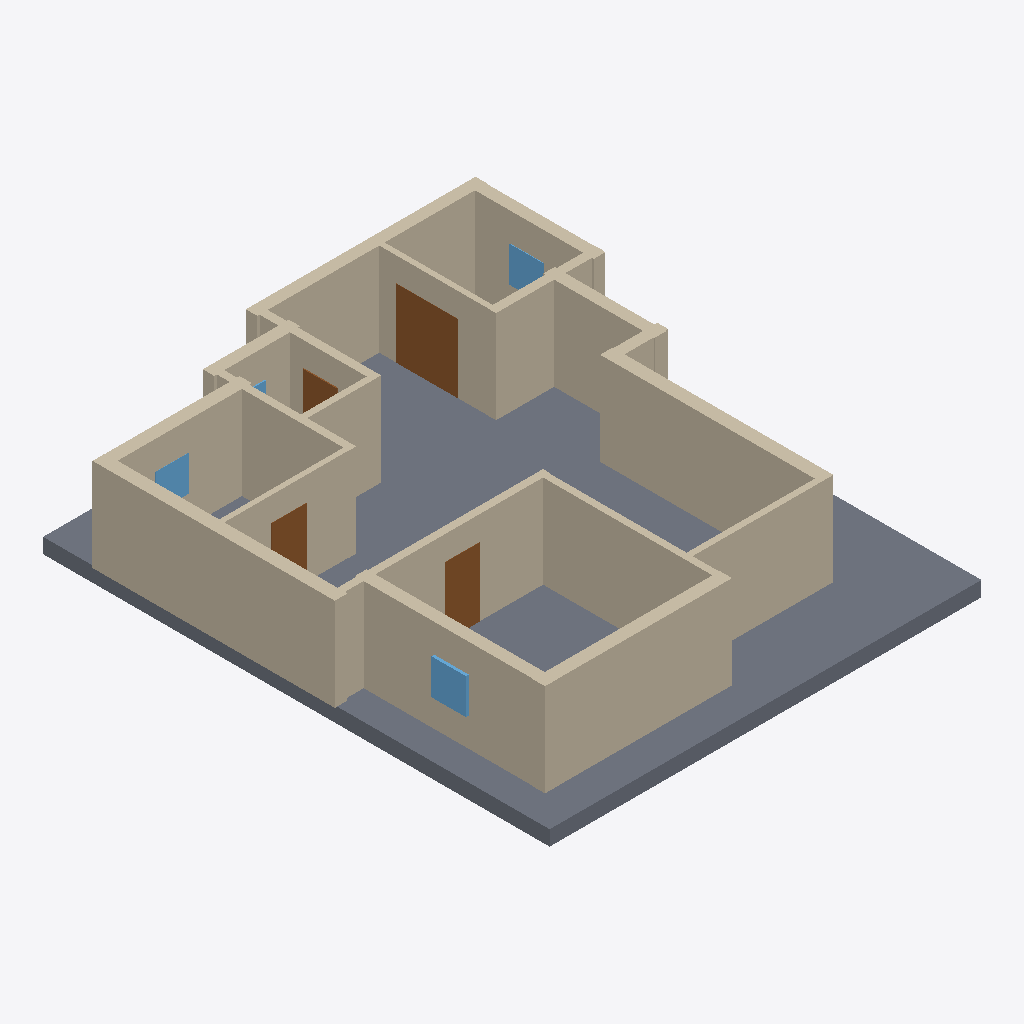
Isometric view of an IFC building model (IFC-SPF (STEP), schema IFC4, length unit millimetre), seen from the south-west, elements coloured by IFC class: 19 walls (beige), 4 doors (brown), 4 windows (light blue), 1 slab (grey).
Extent 13.7 m × 15.9 m × 3.4 m (x, y, z). Elements (30): 19 IfcWall, 6 IfcDoor, 4 IfcWindow, 1 IfcSlab.

HEADER;
FILE_DESCRIPTION(('ViewDefinition[DesignTransferView]'),'2;1');
FILE_NAME('/dev/null','2026-11-14T09:48:53+02:00',(''),(''),'IfcOpenShell 0.9.0.post1','IfcOpenShell 0.9.0.post1','Nobody');
FILE_SCHEMA(('IFC4'));
ENDSEC;
DATA;
#1=IFCPROJECT('0Y$kla4xHCFPaXarCfaphc',$,'plan2ifc',$,$,$,$,(#10),#5);
#12=IFCSITE('2_T4yj2Gv8ROHgkQiIAzph',$,'Site',$,$,$,$,$,$,$,$,$,$,$);
#13=IFCBUILDING('2JoFK3ZPzDMvVGFO1RIUhV',$,'Building',$,$,$,$,$,$,$,$,$);
#14=IFCBUILDINGSTOREY('2kyBE0fSL7XAxEUvqdnEXj',$,'Level 0',$,$,$,$,$,$,$);
#657=IFCSLAB('2bHZiE5GjFEQlFI64JLuiw',$,'Slab',$,$,#674,#664,$,$);
#327=IFCWALL('0xkOi1KufA499KKhQCst3t',$,'Wall',$,$,#348,#338,$,$);
#217=IFCWALL('144pnu6BXDlg7YRF6XOUd9',$,'Wall',$,$,#238,#228,$,$);
#393=IFCWALL('1L5Z9UTyb9fv7L1p5hU6RO',$,'Wall',$,$,#414,#404,$,$);
#371=IFCWALL('3$YF41TQbAmA8rx07POE6h',$,'Wall',$,$,#392,#382,$,$);
#18=IFCWALL('3ST6EnkW5E1uKIZh4SEyNH',$,'Wall',$,$,#40,#29,$,$);
#173=IFCWALL('1nbMlNE4nEE8h2y7bJUqHK',$,'Wall',$,$,#194,#184,$,$);
#415=IFCWALL('1pjVmaGYf8nfuBBebCmyNr',$,'Wall',$,$,#436,#426,$,$);
#195=IFCWALL('0HpSiNNn98VOl$72V1ClMR',$,'Wall',$,$,#216,#206,$,$);
#63=IFCWALL('31ar5dtM91EAVrwU2Vl0P7',$,'Wall',$,$,#84,#74,$,$);
#107=IFCWALL('35PB7OdPPBqBiGCP14XPPN',$,'Wall',$,$,#128,#118,$,$);
#129=IFCWALL('0kMcgPty9FUuQGyMhrkKyS',$,'Wall',$,$,#150,#140,$,$);
#305=IFCWALL('3P9kQuSE9FbRVeCqEssOfv',$,'Wall',$,$,#326,#316,$,$);
#349=IFCWALL('1qPVP4efD41hJgIBeRC5eV',$,'Wall',$,$,#370,#360,$,$);
#283=IFCWALL('2NtkYDjkTBARZX0$4X6VUI',$,'Wall',$,$,#304,#294,$,$);
#261=IFCWALL('1ffgLnSPrB_vstcv2cutNc',$,'Wall',$,$,#282,#272,$,$);
#437=IFCDOOR('3SWjRupVTDZ9PnBpsP9LOo',$,'Door',$,$,#458,#448,$,$,$,$,$,$);
#85=IFCWALL('1l1c001Mn8MgumZAYLBlOk',$,'Wall',$,$,#106,#96,$,$);
#41=IFCWALL('2iMhDYb7T8BwXjJsCkitPO',$,'Wall',$,$,#62,#52,$,$);
#239=IFCWALL('0IMFyty6P5svNIjB5fJ2vf',$,'Wall',$,$,#260,#250,$,$);
#151=IFCWALL('1gNNgYaM5A1h36g7CJQet2',$,'Wall',$,$,#172,#162,$,$);
#525=IFCDOOR('0k8N6MMUbFj9FK7SKJVgkN',$,'Door',$,$,#546,#536,$,$,$,$,$,$);
#481=IFCDOOR('3Zp4pARZL3fBx33t5$NeKY',$,'Door',$,$,#502,#492,$,$,$,$,$,$);
#635=IFCWINDOW('0O69P$Nhv3NONjZii1ZCcs',$,'Window',$,$,#656,#646,$,$,$,$,$,$);
#591=IFCWINDOW('2r4Gumfvv4UBHP5BPKxH2i',$,'Window',$,$,#612,#602,$,$,$,$,$,$);
#613=IFCWINDOW('0kKa59cur4uB_iFNsjT0A0',$,'Window',$,$,#634,#624,$,$,$,$,$,$);
#459=IFCDOOR('32dv3sLwTFaf$kW2RQzgzv',$,'Door',$,$,#480,#470,$,$,$,$,$,$);
#569=IFCWINDOW('2XNLI6oTjEzwyj1v9vnvxq',$,'Window',$,$,#590,#580,$,$,$,$,$,$);
ENDSEC;
